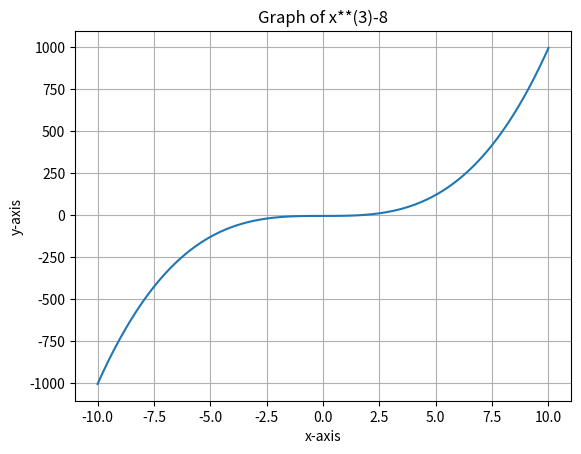

Generate this figure with matplotlib:
import math
import numpy as np
import sympy as sp
import matplotlib.pyplot as plt

class ScientificCalculator:
    def __init__(self):
        self.history = []

    def add_to_history(self, operation, result):
        self.history.append(f"{operation} = {result}")

    def basic_operations(self, num1, num2, op):
        operations = {
            "+": num1 + num2,
            "-": num1 - num2,
            "*": num1 * num2,
            "/": num1 / num2 if num2 != 0 else "Error: Division by zero",
            "^": math.pow(num1, num2)
        }
        result = operations.get(op, "Invalid operation")
        self.add_to_history(f"{num1} {op} {num2}", result)
        return result

    def advanced_functions(self, num, func):
        functions = {
            "sqrt": math.sqrt(num),
            "log": math.log(num),
            "exp": math.exp(num),
            "sin": math.sin(math.radians(num)),
            "cos": math.cos(math.radians(num)),
            "tan": math.tan(math.radians(num)),
            "factorial": math.factorial(int(num))
        }
        result = functions.get(func, "Invalid function")
        self.add_to_history(f"{func}({num})", result)
        return result

    def matrix_operations(self, matrix1, matrix2, op):
        operations = {
            "add": np.add(matrix1, matrix2),
            "subtract": np.subtract(matrix1, matrix2),
            "multiply": np.dot(matrix1, matrix2)
        }
        result = operations.get(op, "Invalid matrix operation")
        self.add_to_history(f"Matrix {op}", result)
        return result

    def solve_equation(self, equation):
        x = sp.Symbol('x')
        solution = sp.solve(equation, x)
        self.add_to_history(f"Solving {equation}", solution)
        return solution

    def differentiate(self, expression):
        x = sp.Symbol('x')
        derivative = sp.diff(expression, x)
        self.add_to_history(f"Differentiating {expression}", derivative)
        return derivative

    def integrate(self, expression):
        x = sp.Symbol('x')
        integral = sp.integrate(expression, x)
        self.add_to_history(f"Integrating {expression}", integral)
        return integral

    def plot_graph(self, expression):
        x = np.linspace(-10, 10, 400)
        y = [eval(expression.replace("x", str(val))) for val in x]
        plt.plot(x, y)
        plt.xlabel("x-axis")
        plt.ylabel("y-axis")
        plt.title(f"Graph of {expression}")
        plt.grid()
        plt.show()

    def show_history(self):
        return "\n".join(self.history)

# Example usage
calc = ScientificCalculator()
print(calc.basic_operations(5, 3, "+"))
print(calc.advanced_functions(25, "sqrt"))
matrix1 = np.array([[1, 2], [3, 4]])
matrix2 = np.array([[5, 6], [7, 8]])
print(calc.matrix_operations(matrix1, matrix2, "add"))
print(calc.solve_equation("x**2 - 4"))
print(calc.differentiate("x**3"))
print(calc.integrate("x**2"))
calc.plot_graph("x**(3)-8")
print("\nCalculation History:")
print(calc.show_history())
